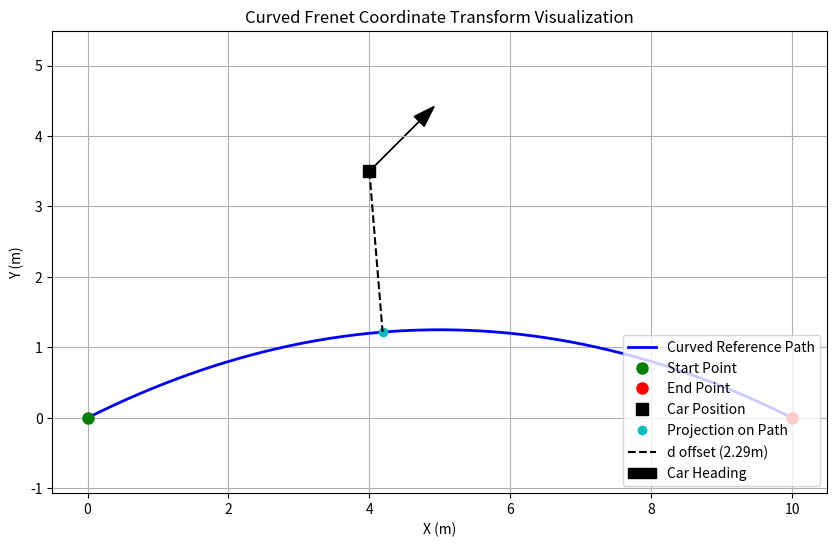

Write the Python code that produced this figure.
import numpy as np
import math
import matplotlib.pyplot as plt
from typing import Tuple

class FrenetTransform:
    """
    改进的曲线 Frenet 坐标系转换类
    内部使用二次贝塞尔曲线将起点和终点连接为平滑曲线，并进行离散化处理。
    """

    def __init__(self, start_point: np.ndarray, end_point: np.ndarray, curve_offset: float = 2.0, num_waypoints: int = 500):
        """
        初始化曲线 Frenet 坐标系

        Args:
            start_point: 路径起点 [x, y]
            end_point: 路径终点 [x, y]
            curve_offset: 曲线偏离直线的程度（正数向左弯，负数向右弯）
            num_waypoints: 离散化路点的数量
        """
        self.start_point = np.array(start_point, dtype=float)
        self.end_point = np.array(end_point, dtype=float)
        self.num_waypoints = num_waypoints

        # 1. 自动生成控制点以构建曲线
        mid_point = (self.start_point + self.end_point) / 2.0
        line_vec = self.end_point - self.start_point
        # 计算垂直于直线段的法向量
        normal_vec = np.array([-line_vec[1], line_vec[0]])
        normal_vec = normal_vec / (np.linalg.norm(normal_vec) + 1e-6)
        
        # 控制点 = 中点 + 法线方向偏移
        control_point = mid_point + normal_vec * curve_offset

        # 2. 生成离散的贝塞尔曲线路点
        t = np.linspace(0, 1, num_waypoints)[:, np.newaxis]
        # 二次贝塞尔曲线公式: P(t) = (1-t)^2*P0 + 2t(1-t)*P1 + t^2*P2
        self.waypoints = (1 - t)**2 * self.start_point + 2 * (1 - t) * t * control_point + t**2 * self.end_point

        # 3. 计算每个路点的累积弧长 (s)、切线 (tangent) 和法线 (normal)
        self.s_values = np.zeros(num_waypoints)
        self.tangents = np.zeros_like(self.waypoints)
        self.normals = np.zeros_like(self.waypoints)
        self.path_angles = np.zeros(num_waypoints)

        # 计算分段长度并累加得到 s
        diffs = np.diff(self.waypoints, axis=0)
        segment_lengths = np.linalg.norm(diffs, axis=1)
        self.s_values[1:] = np.cumsum(segment_lengths)
        self.path_length = self.s_values[-1]

        # 计算切线和法线 (使用前向差分)
        for i in range(num_waypoints - 1):
            self.tangents[i] = diffs[i] / (segment_lengths[i] + 1e-6)
            self.normals[i] = np.array([-self.tangents[i][1], self.tangents[i][0]])
            self.path_angles[i] = math.atan2(self.tangents[i][1], self.tangents[i][0])
            
        # 最后一个点复制前一个点的属性，防止越界
        self.tangents[-1] = self.tangents[-2]
        self.normals[-1] = self.normals[-2]
        self.path_angles[-1] = self.path_angles[-2]

    def cartesian_to_frenet(self, point: np.ndarray) -> Tuple[float, float]:
        """将笛卡尔坐标转换为Frenet坐标"""
        point = np.asarray(point, dtype=float).reshape(2)

        # 投影到最近路径线段，而不是最近离散路点，减少曲线和稀疏采样时的 s/d 抖动。
        segment_starts = self.waypoints[:-1]
        segment_vecs = self.waypoints[1:] - segment_starts
        segment_lengths_sq = np.sum(segment_vecs * segment_vecs, axis=1)
        rel = point - segment_starts
        ratios = np.sum(rel * segment_vecs, axis=1) / np.maximum(segment_lengths_sq, 1e-12)
        ratios = np.clip(ratios, 0.0, 1.0)
        projections = segment_starts + ratios[:, np.newaxis] * segment_vecs
        dists_sq = np.sum((point - projections) ** 2, axis=1)
        segment_idx = int(np.argmin(dists_sq))

        projection = projections[segment_idx]
        tangent = segment_vecs[segment_idx] / max(math.sqrt(float(segment_lengths_sq[segment_idx])), 1e-12)
        normal = np.array([-tangent[1], tangent[0]], dtype=float)
        segment_length = math.sqrt(float(segment_lengths_sq[segment_idx]))
        s = float(self.s_values[segment_idx] + ratios[segment_idx] * segment_length)
        d = float(np.dot(point - projection, normal))

        return s, d

    def frenet_to_cartesian(self, s: float, d: float) -> np.ndarray:
        """将Frenet坐标转换为笛卡尔坐标"""
        # 限制 s 在合法范围内
        s = np.clip(s, 0, self.path_length)
        
        # 找到对应的 s 区间
        idx = np.searchsorted(self.s_values, s)
        if idx == 0:
            idx = 1
        elif idx == self.num_waypoints:
            idx = self.num_waypoints - 1

        # 在相邻两个路点之间进行线性插值，使坐标更加平滑
        s0, s1 = self.s_values[idx-1], self.s_values[idx]
        ratio = (s - s0) / (s1 - s0 + 1e-6)

        wp = self.waypoints[idx-1] + ratio * (self.waypoints[idx] - self.waypoints[idx-1])
        normal = self.normals[idx-1] + ratio * (self.normals[idx] - self.normals[idx-1])
        normal = normal / (np.linalg.norm(normal) + 1e-6) # 归一化

        # 笛卡尔坐标 = 路径基准点 + d * 法向量
        cartesian_point = wp + d * normal
        return cartesian_point
    
    def generate_path_points(self, num_points: int = None) -> np.ndarray:
        """
        生成路径上的采样点（兼容你原有的 ROS 可视化接口）

        Args:
            num_points: 采样点数量。传入以兼容旧代码的 num_points=50。
        """
        # 如果没有指定数量，或者指定的数量刚好等于我们离散的500个点，直接返回
        if num_points is None or num_points == self.num_waypoints:
            return self.waypoints
            
        # 为了兼容你 ros_env.py 里的 num_points=50，我们在生成的500个点里均匀降采样
        indices = np.linspace(0, self.num_waypoints - 1, num_points, dtype=int)
        return self.waypoints[indices]

    def get_heading_error(self, robot_yaw: float, s: float) -> float:
        """获取机器人朝向与当前路径方向的角度误差"""
        s = np.clip(s, 0, self.path_length)
        idx = np.searchsorted(self.s_values, s, side="right") - 1
        idx = int(np.clip(idx, 0, self.num_waypoints - 2))
        
        local_path_angle = self.path_angles[idx]
        error = local_path_angle - robot_yaw

        # 归一化到 [-pi, pi]
        while error > math.pi: error -= 2 * math.pi
        while error < -math.pi: error += 2 * math.pi

        return error


def frenet_reward(delta_s: float, frenet_d: float, heading_error: float) -> dict:
    """强化学习奖励函数"""
    components = {}

    # 1. 纵向进度奖励 (稍微提高，鼓励向前探索)
    components['s_progress'] = delta_s * 30.0

    # 2. 横向偏离惩罚 (建立 0.5m 的免罚走廊，超出后给出缓和的线性惩罚)
    abs_d = abs(frenet_d)
    if abs_d <= 0.5:
        raw_lateral_penalty = 0.0
    else:
        raw_lateral_penalty = -(abs_d - 0.5) * 1.5
    components['lateral_deviation'] = max(raw_lateral_penalty, -5.0)

    # 3. 朝向误差惩罚 (保持柔和)
    heading_normalized = abs(heading_error) / math.pi
    components['heading_penalty'] = -heading_normalized * 1.5

    reward = sum(components.values())
    return {'total': reward, 'components': components}


def clamp(value: float, low: float, high: float) -> float:
    return max(low, min(high, float(value)))


def obstacle_tracking_scale(
    min_obstacle_dist: float = None,
    near_distance: float = 0.6,
    far_distance: float = 1.5,
    min_scale: float = 0.45,
) -> float:
    """Return the lateral tracking weight under obstacle pressure."""
    if min_obstacle_dist is None or not np.isfinite(min_obstacle_dist):
        return 1.0
    if min_obstacle_dist <= near_distance:
        return float(min_scale)
    if min_obstacle_dist >= far_distance:
        return 1.0
    ratio = (float(min_obstacle_dist) - near_distance) / max(far_distance - near_distance, 1e-6)
    smooth = ratio * ratio * (3.0 - 2.0 * ratio)
    return float(min_scale + (1.0 - min_scale) * smooth)


def piecewise_lateral_penalty(frenet_d: float) -> float:
    """Positive soft-boundary cost for lateral path deviation."""
    abs_d = abs(float(frenet_d))
    if abs_d <= 0.35:
        return 0.0
    if abs_d <= 1.2:
        return float(5.0 * (abs_d - 0.35) ** 2)
    stage_1 = 5.0 * (1.2 - 0.35) ** 2
    if abs_d <= 2.4:
        return float(stage_1 + 14.0 * (abs_d - 1.2) ** 2)
    stage_2 = stage_1 + 14.0 * (2.4 - 1.2) ** 2
    excess = abs_d - 2.4
    return float(stage_2 + 80.0 * excess * excess + 45.0 * excess)


def obstacle_avoidance_penalty(min_obstacle_dist: float = None, safe_distance: float = 0.7) -> float:
    if min_obstacle_dist is None or not np.isfinite(min_obstacle_dist):
        return 0.0
    if min_obstacle_dist >= safe_distance:
        return 0.0
    violation = (float(safe_distance) - float(min_obstacle_dist)) / max(float(safe_distance) - 0.25, 1e-6)
    violation = clamp(violation, 0.0, 1.0)
    return float(50.0 * violation * violation)


def compute_tracking_reward(
    delta_s: float,
    frenet_d: float,
    heading_error: float,
    min_obstacle_dist: float = None,
    previous_abs_frenet_d: float = None,
    safe_distance: float = 0.7,
    action=None,
    previous_action=None,
    progress_gain: float = 30.0,
    heading_gain: float = 1.5,
    recovery_gain: float = 12.0,
    reward_scale: float = 2.5,
    living_penalty: float = 0.1,
) -> dict:
    """Shared DSAC/MPPI reward with soft path boundaries and obstacle-aware tracking."""
    abs_d = abs(float(frenet_d))
    tracking_scale = obstacle_tracking_scale(min_obstacle_dist)
    track_factor = clamp(1.0 - abs_d / 3.0, 0.0, 1.0)
    lateral_cost = piecewise_lateral_penalty(abs_d)

    progress_reward = float(delta_s) * progress_gain * track_factor
    lateral_penalty = -tracking_scale * lateral_cost
    heading_penalty = -(abs(float(heading_error)) / math.pi) * heading_gain

    recover_center_bonus = 0.0
    if previous_abs_frenet_d is not None and np.isfinite(previous_abs_frenet_d):
        recovery = float(previous_abs_frenet_d) - abs_d
        recover_center_bonus = clamp(recovery_gain * recovery * tracking_scale, -6.0, 8.0)

    obstacle_penalty = -obstacle_avoidance_penalty(min_obstacle_dist, safe_distance)

    smoothness_penalty = 0.0
    if action is not None and previous_action is not None:
        action_arr = np.asarray(action, dtype=float).reshape(-1)
        prev_arr = np.asarray(previous_action, dtype=float).reshape(-1)
        if action_arr.size >= 2 and prev_arr.size >= 2:
            smoothness_penalty = -(
                abs(float(action_arr[0] - prev_arr[0])) * 0.2
                + abs(float(action_arr[1] - prev_arr[1])) * 0.1
            )

    components = {
        "s_progress": progress_reward,
        "track_factor": track_factor,
        "tracking_scale": tracking_scale,
        "lateral_deviation": lateral_penalty,
        "lateral_barrier_cost": lateral_cost,
        "heading_penalty": heading_penalty,
        "recover_center_bonus": recover_center_bonus,
        "obstacle_penalty": obstacle_penalty,
        "smoothness_penalty": smoothness_penalty,
        "living_penalty": -float(living_penalty),
    }
    shaped_total = (
        progress_reward
        + lateral_penalty
        + heading_penalty
        + recover_center_bonus
    ) * reward_scale
    total = shaped_total + obstacle_penalty + smoothness_penalty - float(living_penalty)
    return {"total": float(total), "components": components}


def frenet_reward(
    delta_s: float,
    frenet_d: float,
    heading_error: float,
    min_obstacle_dist: float = None,
    previous_abs_frenet_d: float = None,
) -> dict:
    """Backward-compatible wrapper around the shared tracking reward."""
    return compute_tracking_reward(
        delta_s,
        frenet_d,
        heading_error,
        min_obstacle_dist=min_obstacle_dist,
        previous_abs_frenet_d=previous_abs_frenet_d,
        action=None,
        previous_action=None,
        living_penalty=0.0,
    )


if __name__ == "__main__":
    # ==========================================
    # 交互与可视化测试
    # ==========================================
    
    # 1. 创建曲线路径：起点(0,0)，终点(10,0)，向侧边弯曲2.0米
    frenet = FrenetTransform(start_point=[0, 0], end_point=[10, 0], curve_offset=2.5)

    # 2. 模拟一个自动驾驶车辆当前的位置和朝向
    car_pos = np.array([4.0, 3.5])
    car_yaw = math.radians(45) # 假设车头朝向 45 度

    # 3. 计算 Frenet 坐标和朝向误差
    s, d = frenet.cartesian_to_frenet(car_pos)
    heading_err = frenet.get_heading_error(car_yaw, s)
    
    # 找回车在路径上的投影点 (为了画图)
    proj_point = frenet.frenet_to_cartesian(s, 0)

    print(f"--- 坐标转换结果 ---")
    print(f"车辆坐标: x={car_pos[0]}, y={car_pos[1]}")
    print(f"Frenet坐标: s={s:.2f} (沿路径距离), d={d:.2f} (横向偏离)")
    print(f"朝向误差: {math.degrees(heading_err):.2f} 度")

    # 4. 可视化
    plt.figure(figsize=(10, 6))
    
    # 画出生成的曲线路径
    waypoints = frenet.waypoints
    plt.plot(waypoints[:, 0], waypoints[:, 1], 'b-', linewidth=2, label='Curved Reference Path')
    
    # 画出起点和终点
    plt.plot(0, 0, 'go', markersize=8, label='Start Point')
    plt.plot(10, 0, 'ro', markersize=8, label='End Point')

    # 画出车辆位置
    plt.plot(car_pos[0], car_pos[1], 'ks', markersize=8, label='Car Position')
    
    # 画出投影点
    plt.plot(proj_point[0], proj_point[1], 'co', markersize=6, label='Projection on Path')

    # 画出 d (横向偏离线)
    plt.plot([car_pos[0], proj_point[0]], [car_pos[1], proj_point[1]], 'k--', linewidth=1.5, label=f'd offset ({d:.2f}m)')

    # 画出车辆朝向箭头
    arrow_len = 1.0
    plt.arrow(car_pos[0], car_pos[1], arrow_len*math.cos(car_yaw), arrow_len*math.sin(car_yaw), 
              head_width=0.2, color='k', label='Car Heading')

    # 图表设置
    plt.title("Curved Frenet Coordinate Transform Visualization")
    plt.xlabel("X (m)")
    plt.ylabel("Y (m)")
    plt.axis('equal') # 保持XY比例一致，确保看到的曲线和垂线是真实的几何关系
    plt.grid(True)
    plt.legend(loc='lower right')
    plt.show()
